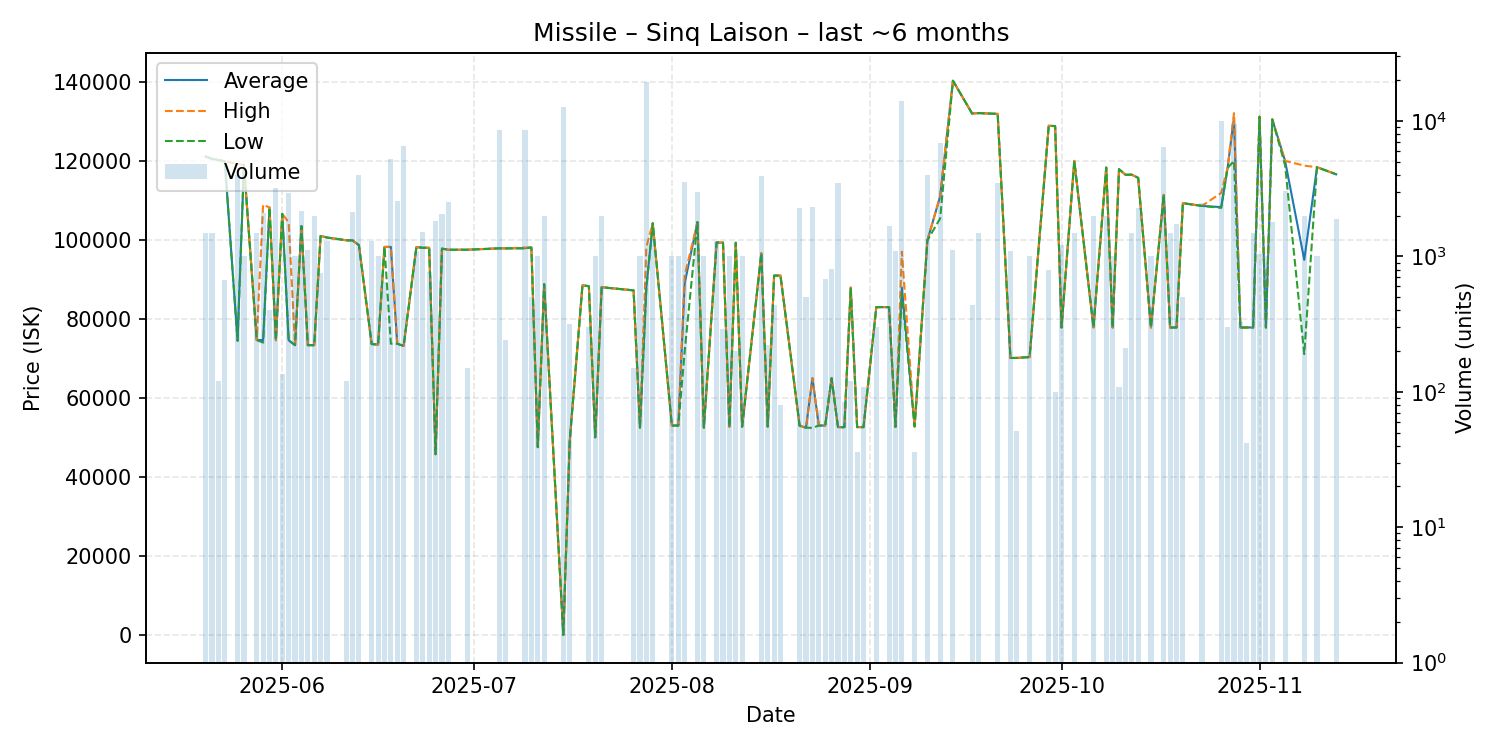

Values plotted in this chart, from the file beside it:
date, average, highest, lowest, order_count, volume
2025-05-20, 121100, 121100, 121100, 2, 1500
2025-05-21, 120500, 120500, 120500, 1, 1500
2025-05-22, 120200, 120200, 120200, 1, 120
2025-05-23, 119900, 119900, 119900, 1, 666
2025-05-25, 74460, 119200, 74440, 5, 4001
2025-05-26, 119000, 119000, 119000, 1, 1000
2025-05-28, 74630, 74630, 74630, 7, 1500
2025-05-29, 74640, 108900, 74000, 4, 2086
2025-05-30, 108200, 108200, 108200, 5, 400
2025-05-31, 74590, 74590, 74590, 5, 3226
2025-06-01, 106600, 106600, 106600, 1, 136
2025-06-02, 74590, 104400, 74590, 9, 2965
2025-06-03, 73340, 73340, 73340, 1, 1000
2025-06-04, 103500, 103500, 103500, 5, 2150
2025-06-05, 73340, 73340, 73340, 2, 1108
2025-06-06, 73340, 73340, 73340, 2, 2000
2025-06-07, 101000, 101000, 101000, 1, 750
2025-06-08, 100600, 100600, 100600, 2, 1300
2025-06-11, 99900, 99900, 99900, 1, 120
2025-06-12, 99870, 99870, 99870, 5, 2140
2025-06-13, 98665, 98670, 98660, 2, 4000
2025-06-15, 73610, 73610, 73610, 4, 1297
2025-06-16, 73500, 73500, 73500, 2, 1000
2025-06-17, 98230, 98230, 98230, 1, 650
2025-06-18, 98220, 98240, 73710, 5, 5280
2025-06-19, 73710, 73710, 73710, 5, 2569
2025-06-20, 73160, 73160, 73160, 4, 6571
2025-06-22, 98190, 98190, 98190, 3, 1090
2025-06-23, 98000, 98000, 98000, 3, 1507
2025-06-24, 98010, 98010, 98010, 2, 770
2025-06-25, 45740, 45740, 45740, 2, 1840
2025-06-26, 97800, 97800, 97800, 3, 2060
2025-06-27, 97500, 97500, 97500, 3, 2540
2025-06-30, 97510, 97510, 97510, 1, 150
2025-07-05, 97860, 97860, 97860, 9, 8518
2025-07-06, 97850, 97850, 97850, 1, 240
2025-07-09, 97900, 98070, 97860, 11, 8552
2025-07-10, 98080, 98080, 98080, 1, 500
2025-07-11, 47510, 47510, 47510, 2, 1010
2025-07-12, 88800, 88800, 88800, 4, 2000
2025-07-15, 0.02, 0.02, 0.02, 5, 12644
2025-07-16, 49020, 49020, 49020, 1, 317
2025-07-18, 88500, 88500, 88500, 1, 1
2025-07-19, 88270, 88270, 88270, 1, 300
2025-07-20, 50010, 50010, 50010, 1, 1000
2025-07-21, 88020, 88020, 88020, 3, 2000
2025-07-26, 87210, 87210, 87210, 1, 150
2025-07-27, 52480, 52480, 52480, 3, 1000
2025-07-28, 88010, 98200, 87760, 34, 19421
2025-07-29, 104200, 104200, 104200, 4, 1349
2025-08-01, 53000, 53000, 53000, 2, 1000
2025-08-02, 52990, 52990, 52990, 4, 1000
2025-08-03, 89000, 90975, 71790, 7, 3566
2025-08-05, 104500, 104500, 104500, 5, 3000
2025-08-06, 52470, 52470, 52470, 2, 1000
2025-08-08, 99320, 99320, 99320, 1, 1291
2025-08-09, 99310, 99310, 99310, 2, 290
2025-08-10, 52700, 52700, 52700, 1, 1000
2025-08-11, 99290, 99290, 99290, 2, 200
2025-08-12, 52700, 52700, 52700, 2, 1000
... 59 more rows
